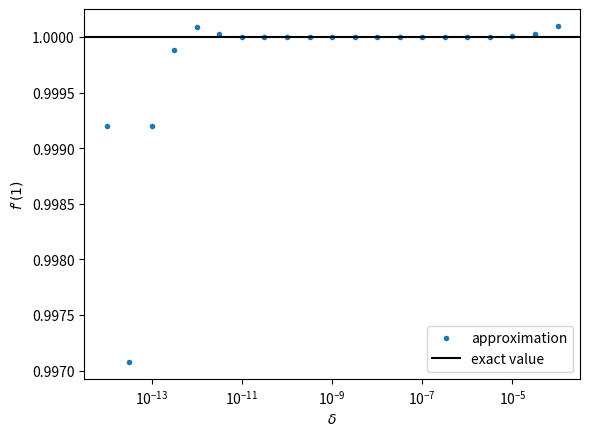

Reproduce this figure in Python.
import numpy as np
import matplotlib.pyplot as plt

# define function whose derivative will be approximated
def f(x):
    return x*(x-1)

delta = np.logspace(-4,-14,21) # span of delta values used

# define derivative approximation
def deriv(f,h,x=1.):
    return (f(x+h)-f(x))/h

derivatives = deriv(f,delta) # apply approxiation for all delta values

# semilog plot of the results
plt.semilogx(delta,derivatives,marker='.',linestyle='',label='approximation')
plt.axhline(y=1,color='k',label='exact value')
plt.xlabel(r'$\delta$')
plt.ylabel(r"$f'(1)$")
plt.legend(loc=0)
plt.show()

""" COMMENTS: delta=1e-4 is slightly erroneous, but after decreasing delta 
further the approximation quickly converges to the true value (f'(1)=1). 
However, roundoff errors are present after delta=1e-11 to delta=1e-14, 
demonstrating the pitfalls of float-point number storage """
